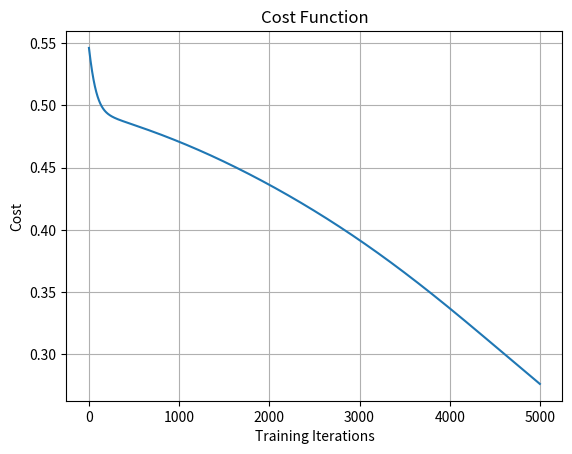

The script that saved this image:
#importing the necessary libraries 
import numpy as np
import matplotlib.pyplot as plt
#next prepare the data

x = np.array([[0, 1], [1, 0], [1, 1], [0, 0]])
y = np.array([[1], [1], [0], [0]])
#next is to define the number of nodes in each layer 
num_input=2
num_hidden=5
num_output=1
#we will intitalize the weights and the bias randomly as follows
weight_ih=np.random.randn(num_input, num_hidden)
bias_ih=np.zeros((1,num_hidden))
#next we will initalize weight and bias from the input to the output layer
weight_ho=np.random.randn(num_hidden, num_output)
bias_ho=np.zeros((1,num_output))
#next we will define the sigmoid activation function 
def sigmoid(z):
    return 1/(1+np.exp(-z))
#next we will define the derivative of the sigmoid function
def sigmoid_derivative(z):
    return np.exp(-z)/((1+np.exp(-z)**2))
#next we will define the forward propagation
def forward_prop(x,weight_ih,weight_ho):
    z1=np.dot(x,weight_ih)+bias_ih
    a1=sigmoid(z1)
    z2=np.dot(a1,weight_ho)+bias_ho
    y_hat=sigmoid(z2)
    return z1,a1,z2,y_hat
#next we will define the backward propagation
def backward_prop(y_hat,z1,a1,z2):
    delta2=np.multiply(-(y-y_hat),sigmoid_derivative(z2))
    dj_dweight_ho=np.dot(a1.T, delta2)
    delta1=np.dot(delta2,weight_ho.T)*sigmoid_derivative(z1)
    dj_dweight_ih=np.dot(x.T,delta1)
    return  dj_dweight_ih, dj_dweight_ho
#next we will define the cost function 
def cost_function(y,y_hat):
    j=0.5*sum((y-y_hat)**2)
    return j
#now we have to set the learning rate and the number of trainig iterations
alpha=0.01
num_iterations=5000
#Next we will start training the network 
cost=[]
for i in range(num_iterations):
    #we will perform the forward propagation and then we will predict the output 
    z1,a1,z2,y_hat=forward_prop(x,weight_ih,weight_ho)
    #next we will perform the backward propagation and then we will calculate the gradiants
    dj_dweight_ih,dj_dweight_ho=backward_prop(y_hat,z1,a1,z2)
    #next we have to update the weights using the learning rate alpha
    weight_ih=weight_ih-alpha* dj_dweight_ih
    weight_ho=weight_ho-alpha*dj_dweight_ho
    #next we have to compute the cost using the function created above named as cost_function
    c=cost_function(y,y_hat)
    #finally we have to store the calculated cost
    cost.append(c)
    
#If we want we can plot the cost function as follows 
plt.grid()
plt.plot(range(num_iterations), cost)
plt.title('Cost Function')
plt.xlabel('Training Iterations')
plt.ylabel('Cost')
